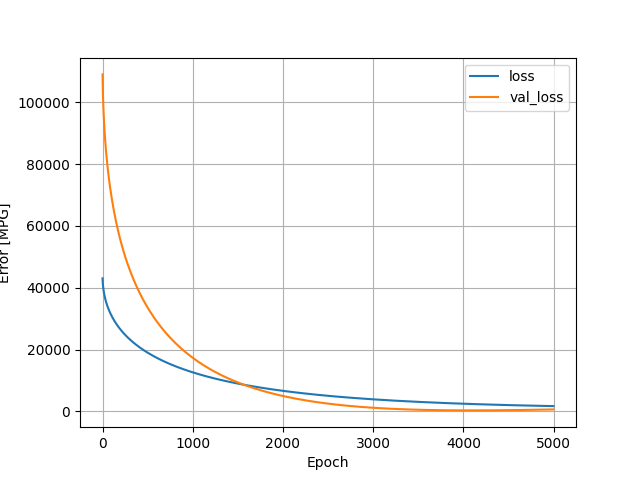

The table this chart was drawn from, first rows:
, loss, val_loss, epoch
0, 43052, 108992, 0
1, 42253, 106843, 1
2, 41737, 105272, 2
3, 41327, 103970, 3
4, 40980, 102839, 4
5, 40665, 101803, 5
6, 40382, 100847, 6
7, 40120, 99967, 7
8, 39877, 99140, 8
9, 39648, 98349, 9
10, 39431, 97614, 10
11, 39225, 96920, 11
12, 39029, 96249, 12
13, 38842, 95616, 13
14, 38661, 95007, 14
15, 38488, 94417, 15
16, 38322, 93852, 16
17, 38161, 93306, 17
18, 38004, 92777, 18
19, 37852, 92260, 19
20, 37705, 91752, 20
21, 37562, 91254, 21
22, 37419, 90781, 22
23, 37283, 90319, 23
24, 37150, 89855, 24
25, 37019, 89413, 25
26, 36890, 88980, 26
27, 36766, 88557, 27
28, 36643, 88142, 28
29, 36523, 87731, 29
30, 36405, 87331, 30
31, 36290, 86948, 31
32, 36176, 86571, 32
33, 36065, 86194, 33
34, 35956, 85827, 34
35, 35848, 85460, 35
36, 35742, 85100, 36
37, 35637, 84755, 37
38, 35535, 84407, 38
39, 35434, 84075, 39
40, 35334, 83735, 40
41, 35236, 83405, 41
42, 35138, 83080, 42
43, 35043, 82762, 43
44, 34948, 82446, 44
45, 34855, 82136, 45
46, 34764, 81829, 46
47, 34673, 81523, 47
48, 34582, 81227, 48
49, 34494, 80930, 49
50, 34406, 80633, 50
51, 34320, 80349, 51
52, 34234, 80063, 52
53, 34149, 79786, 53
54, 34066, 79509, 54
55, 33983, 79233, 55
56, 33901, 78962, 56
57, 33821, 78696, 57
58, 33741, 78430, 58
59, 33661, 78170, 59
... 4,940 more rows
